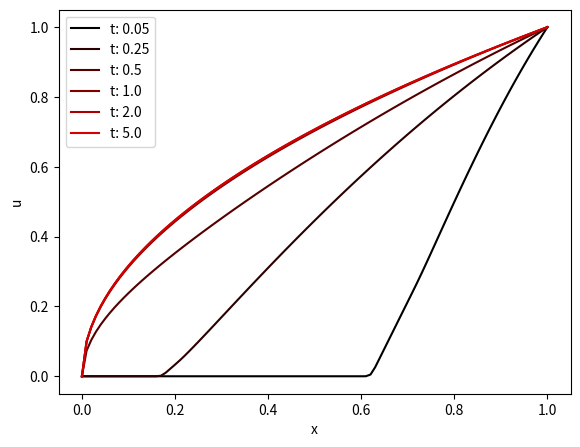

The matplotlib source for this figure:
# [redacted]
# [redacted]
### 11/14/14
### Final Project, Prob 1
# c:\python27\Arcgis10.2\python.exe
##### RIGHT NOW THE ITERATION BLOWS UP


import numpy as np
# For pi
import math
# for plotting
import matplotlib.pylab as plt
# for colors
import random as rand
# for timing
from datetime import datetime

################################################
######## Thomas Solver

def thomas(a,b,c,r):
   # Define vectors as size of b
   e = b*0
   f = b*0
   g = b*0
   x = b*0
   y = b*0
   J = len(b)
   
   # define efg matrix
   f[0] = b[0]
   g[0] = c[0]/f[0]
   for i in np.arange(1,J):
      e[i] = a[i]
      f[i] = b[i]-e[i]*g[i-1]
      g[i] = c[i]/f[i]
   
   # solve for y
   y[0] = r[0]/f[0] 
   for i in np.arange(1,J):
      y[i] = (r[i]-e[i]*y[i-1])/f[i]
   
   # solve for x
   x[J-1] = y[J-1] 
   for i in np.arange(0,J-1)[::-1]:
      x[i] = (y[i]-g[i]*x[i+1])
   return x

######## End Thomas Solver
################################################


###################################
###### Begin define problem variables

errtol = 10**-6
maxiter = 100

# Grid size
dx = 0.01
dt = 0.01
xmax = 1
tmax = 5

NX = int(xmax/dx)+1
NT = int(tmax/dt)+1

xp = np.arange(0,xmax+dx,dx)
tp = np.arange(0,tmax+dt,dt)

alpha = 1.
p = 1 # 0,1,2,4

mu = alpha*dt/dx**2

# Boundary conditions
c1 = 1
c2 = 0
c3 = 1
c4 = 0
b1 = 0
bj = 1

# initialize matrices and initial conditions 
u = np.zeros((NX,NT)) # starts at zero everywhere except the end
u[NX-1,:]=bj
unew = np.zeros((NX))  
uold = np.zeros((NX))  
a = np.zeros((NX)) 
a[NX-1]=-c4/dx
b = np.zeros((NX)) 
b[0] = c1-c2/dx
b[NX-1] = c3+c4/dx
c = np.zeros((NX)) 
c[0] = c2/dx
f = np.zeros((NX)) 

###### End define problem variables
###################################

# time loop 
#for ti in range(1,3):
for ti in range(1,NT):
   unew = u[:,ti-1]
   uold = u[:,ti-1]
   # loop through evaluations of [F]
   err = errtol+1
   while err > errtol:
      # check convergence
      err = np.amax(np.absolute(f))
      # evaluate f
      f[0] = (c1-c2/dx)*unew[0]+(c2/dx)*unew[1]-b1
      f[1:(NX-1)] = -mu/(p+1)*(unew[0:(NX-2)]**(p+1))+(unew[1:(NX-1)]+2*mu/(p+1)*unew[1:(NX-1)]**(p+1))-mu/(p+1)*(unew[2:NX]**(p+1))-uold[1:(NX-1)]
      f[NX-1] = (-c4/dx)*unew[NX-2]+(c3+c4/dx)*unew[NX-1]-bj
      
      # create jacobian (as abc)
      a[1:(NX-1)] = -mu*(unew[0:(NX-2)])**p
      b[1:(NX-1)] = 1+2*mu*(unew[1:(NX-1)])**p
      c[1:(NX-1)] = -mu*(unew[2:(NX)])**p
      
      # solve with thomas
      delu = thomas(a,b,c,-f)
      # update value
      unew = unew + delu
      print(str(err))
   # Update u with converged values
   u[:,ti]=unew
   print("IT: ",str(ti))
  
# plot multiple time values on single plot for single value of p
# Loop through and plot

## Initialize arrays
tplot = [0.05,0.25, 0.5, 1.0, 2.0, 5.0]
colors = ()
for a in np.arange(0,len(tplot)): colors = colors + ([(float(a)/(len(tplot))),0,0],)

## Loop through and plot
fig = plt.figure()
axes = fig.add_axes([0.1, 0.1, 0.8, 0.8])
axes.set_xlabel('x')
axes.set_ylabel('u')
#axes.plot(t,u[1,:])
#axes.plot(x,u[:,1])

for p in tplot:
  pix = tplot.index(p)
  tix = list(tp).index(p)
  print(str(tix))

  axes.plot(xp,u[:,tix],color = colors[pix],label = "t: " + str(tplot[pix]))

axes.legend()
plt.show()
